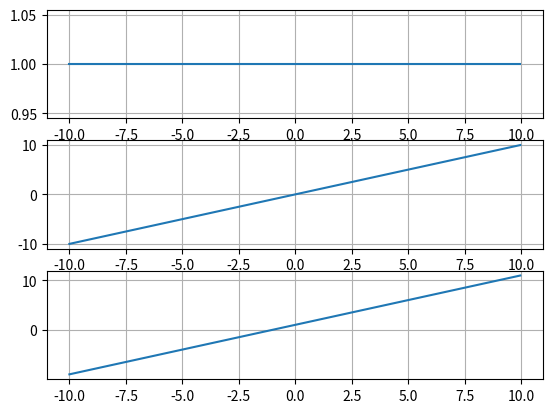

Write the Python code that produced this figure.
import numpy as np
import matplotlib.pyplot as plt
# # t = np.arange(-1,1,0.02)
# t = np.linspace(-10,10,100) # 3rd argument = number of sample
# y = np.exp(t)
# plt.figure()
# # plt.plot(t,y)
# # plt.show()
# z = np.sin(t)*np.sin(t)*np.sin(t)
# plt.plot(t,z,"red") # 3rd argument is option
# plt.show()

# t1 = np.arange(-1,1,0.5)
# y1 = np.exp(t1)
# t2 = np.arange(-1,1,0.2)
# y2 = np.exp(t2)
# t3 = np.arange(-1,1,0.1)
# y3 = np.exp(t3)
# plt.figure()
# plt.subplot(131) #subplot 1by3,1
# plt.plot(t1,y1)
# plt.subplot(132) #subplot 1by3,2
# plt.plot(t2,y2)
# plt.subplot(133) #subplot 1by3,3
# plt.plot(t3,y3)
#
# plt.show()

x = np.arange(-10,10,0.05)
y0 = x * 0.0 + 1#1
y1 = x * 1 # x
z = 1 + x
plt.subplot(311)
plt.grid(True)
plt.plot(x,y0)
plt.subplot(312)
plt.grid(True)
plt.plot(x,y1)
plt.subplot(313)
plt.grid(True)
plt.plot(x,z)

plt.show()

